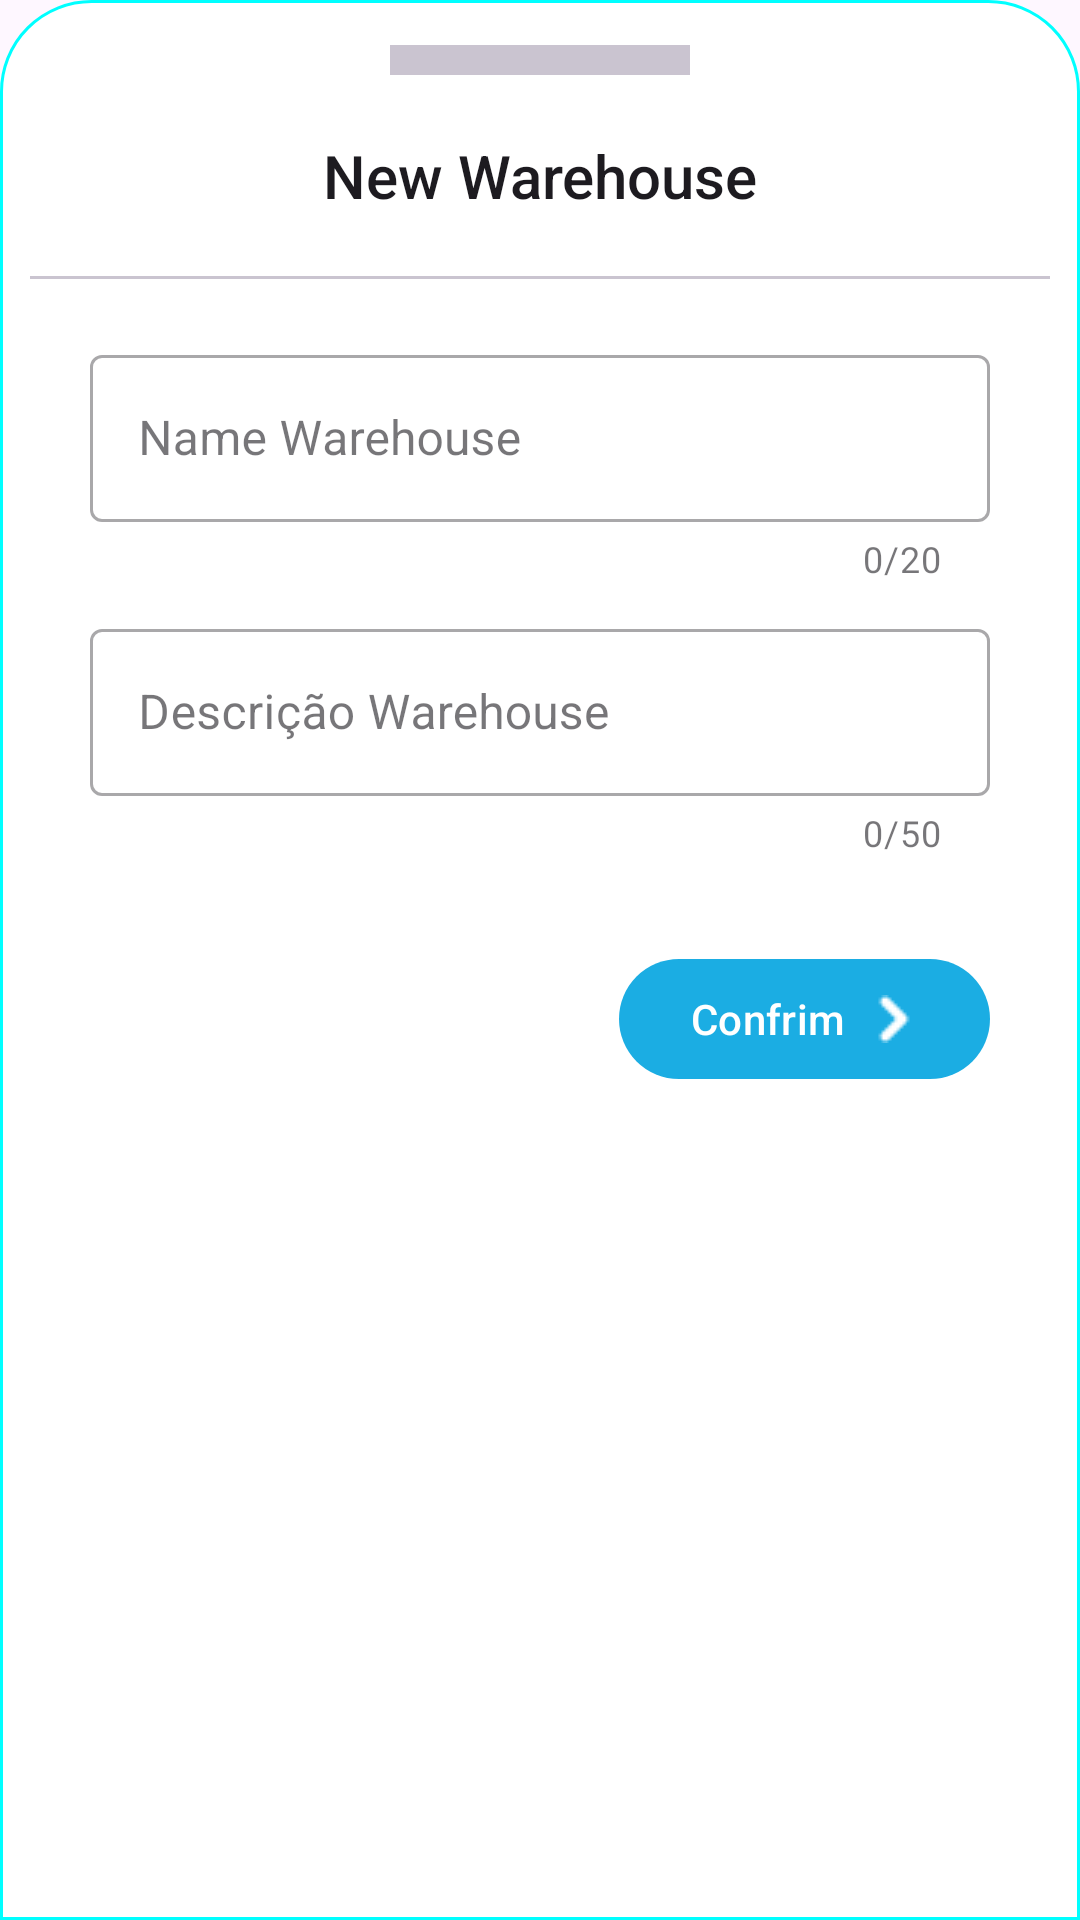

The Android layout XML behind this screen, and the referenced resources:
<!-- AndroidManifest.xml: application theme Theme.WareHouse -->
<!-- res/layout/bottomsheetdialog_warehouse.xml -->
<?xml version="1.0" encoding="utf-8"?>
<LinearLayout xmlns:android="http://schemas.android.com/apk/res/android"
    xmlns:app="http://schemas.android.com/apk/res-auto"
    android:id="@+id/bottomSheet"
    android:orientation="vertical"
    android:layout_width="match_parent"
    android:layout_height="match_parent"
    android:background="@drawable/dialog_background">

    <com.google.android.material.divider.MaterialDivider
        android:id="@+id/md_close"
        android:layout_width="100dp"
        android:layout_height="10dp"
        android:layout_marginTop="5dp"
        android:layout_gravity="center_horizontal"
        app:cornerRadius="100dp"/>

    <TextView
        android:id="@+id/txt_create_Edit_Activity"
        android:layout_width="match_parent"
        android:layout_height="wrap_content"
        android:text="New Warehouse"
        android:textSize="20sp"
        android:layout_marginTop="20dp"
        android:layout_marginStart="20dp"
        android:layout_marginEnd="20dp"
        android:gravity="center"
        style="@style/TextAppearance.AppCompat.Title"/>

    <com.google.android.material.divider.MaterialDivider
        android:layout_width="match_parent"
        android:layout_height="wrap_content"
        android:layout_marginTop="20dp"/>

    <com.google.android.material.textfield.TextInputLayout
        style="@style/Widget.MaterialComponents.TextInputLayout.OutlinedBox"
        android:id="@+id/txtInputWareHouseName"
        android:layout_width="match_parent"
        android:layout_height="wrap_content"
        android:layout_marginTop="20dp"
        android:layout_marginStart="20dp"
        android:layout_marginEnd="20dp"
        android:layout_marginBottom="10dp"
        app:counterMaxLength="20"
        app:counterEnabled="true">
        <com.google.android.material.textfield.TextInputEditText
            android:id="@+id/EdtWareHouse"
            android:layout_width="match_parent"
            android:layout_height="wrap_content"
            android:hint="Name Warehouse"
            android:inputType="textEmailAddress"
            android:lines="1"
            android:maxLength="20"
            />
    </com.google.android.material.textfield.TextInputLayout>

    <com.google.android.material.textfield.TextInputLayout
        style="@style/Widget.MaterialComponents.TextInputLayout.OutlinedBox"
        android:id="@+id/txtInputDescWareHouse"
        android:layout_width="match_parent"
        android:layout_height="wrap_content"
        android:layout_marginStart="20dp"
        android:layout_marginEnd="20dp"
        android:layout_marginBottom="10dp"
        app:counterMaxLength="50"
        app:counterEnabled="true">
        <com.google.android.material.textfield.TextInputEditText
            android:id="@+id/EdtDescWareHouse"
            android:layout_width="match_parent"
            android:layout_height="wrap_content"
            android:hint="Descrição Warehouse"
            android:inputType="textMultiLine"
            android:maxLines="10"
            android:maxLength="50"
            />
    </com.google.android.material.textfield.TextInputLayout>

    <LinearLayout
        android:layout_width="wrap_content"
        android:layout_height="wrap_content"
        android:orientation="horizontal"
        android:layout_marginTop="20dp"
        android:layout_marginStart="20dp"
        android:layout_marginEnd="20dp"
        android:layout_gravity="right">
        <com.google.android.material.button.MaterialButton
            android:id="@+id/Btn_Confirm"
            android:layout_width="wrap_content"
            android:layout_height="wrap_content"
            android:drawableRight="@drawable/ic_rightarrowbtn"
            android:text="Confrim"/>
    </LinearLayout>

</LinearLayout>
<!-- resources referenced by this layout -->
<resources>
  <!-- drawable dialog_background (drawable) -->
  <?xml version="1.0" encoding="utf-8"?>
  <shape xmlns:android="http://schemas.android.com/apk/res/android"
      android:shape="rectangle">
  
      <solid
          android:color="@color/white"/>
  
      <corners
          android:topLeftRadius="30dp"
          android:topRightRadius="30dp"/>
  
      <padding
          android:left="10dp"
          android:right="10dp"
          android:top="10dp"
          android:bottom="2dp"/>
  
      <stroke android:width="1dp" android:color="#ff00ffff"/>
  
  </shape>
  <!-- drawable ic_rightarrowbtn: png bitmap (drawable, 284 bytes) -->
  <style name="Theme.WareHouse" parent="Theme.Material3.Light.NoActionBar">
          
          <item name="colorPrimary">@color/colorPrimary</item>
          <item name="colorPrimaryVariant">@color/colorPrimary</item>
          <item name="colorOnPrimary">@color/white</item>
          
          <item name="colorSecondary">@color/colorPrimary</item>
          <item name="colorSecondaryVariant">@color/colorPrimary</item>
          <item name="colorOnSecondary">@color/black</item>
          
          <item name="android:statusBarColor" tools:targetApi="l">@color/colorPrimaryVariant</item>
      </style>
  <color name="white">#FFFFFFFF</color>
  <color name="colorPrimary">#1bade3</color>
  <color name="black">#FF000000</color>
  <color name="colorPrimaryVariant">#1bade3</color>
</resources>
